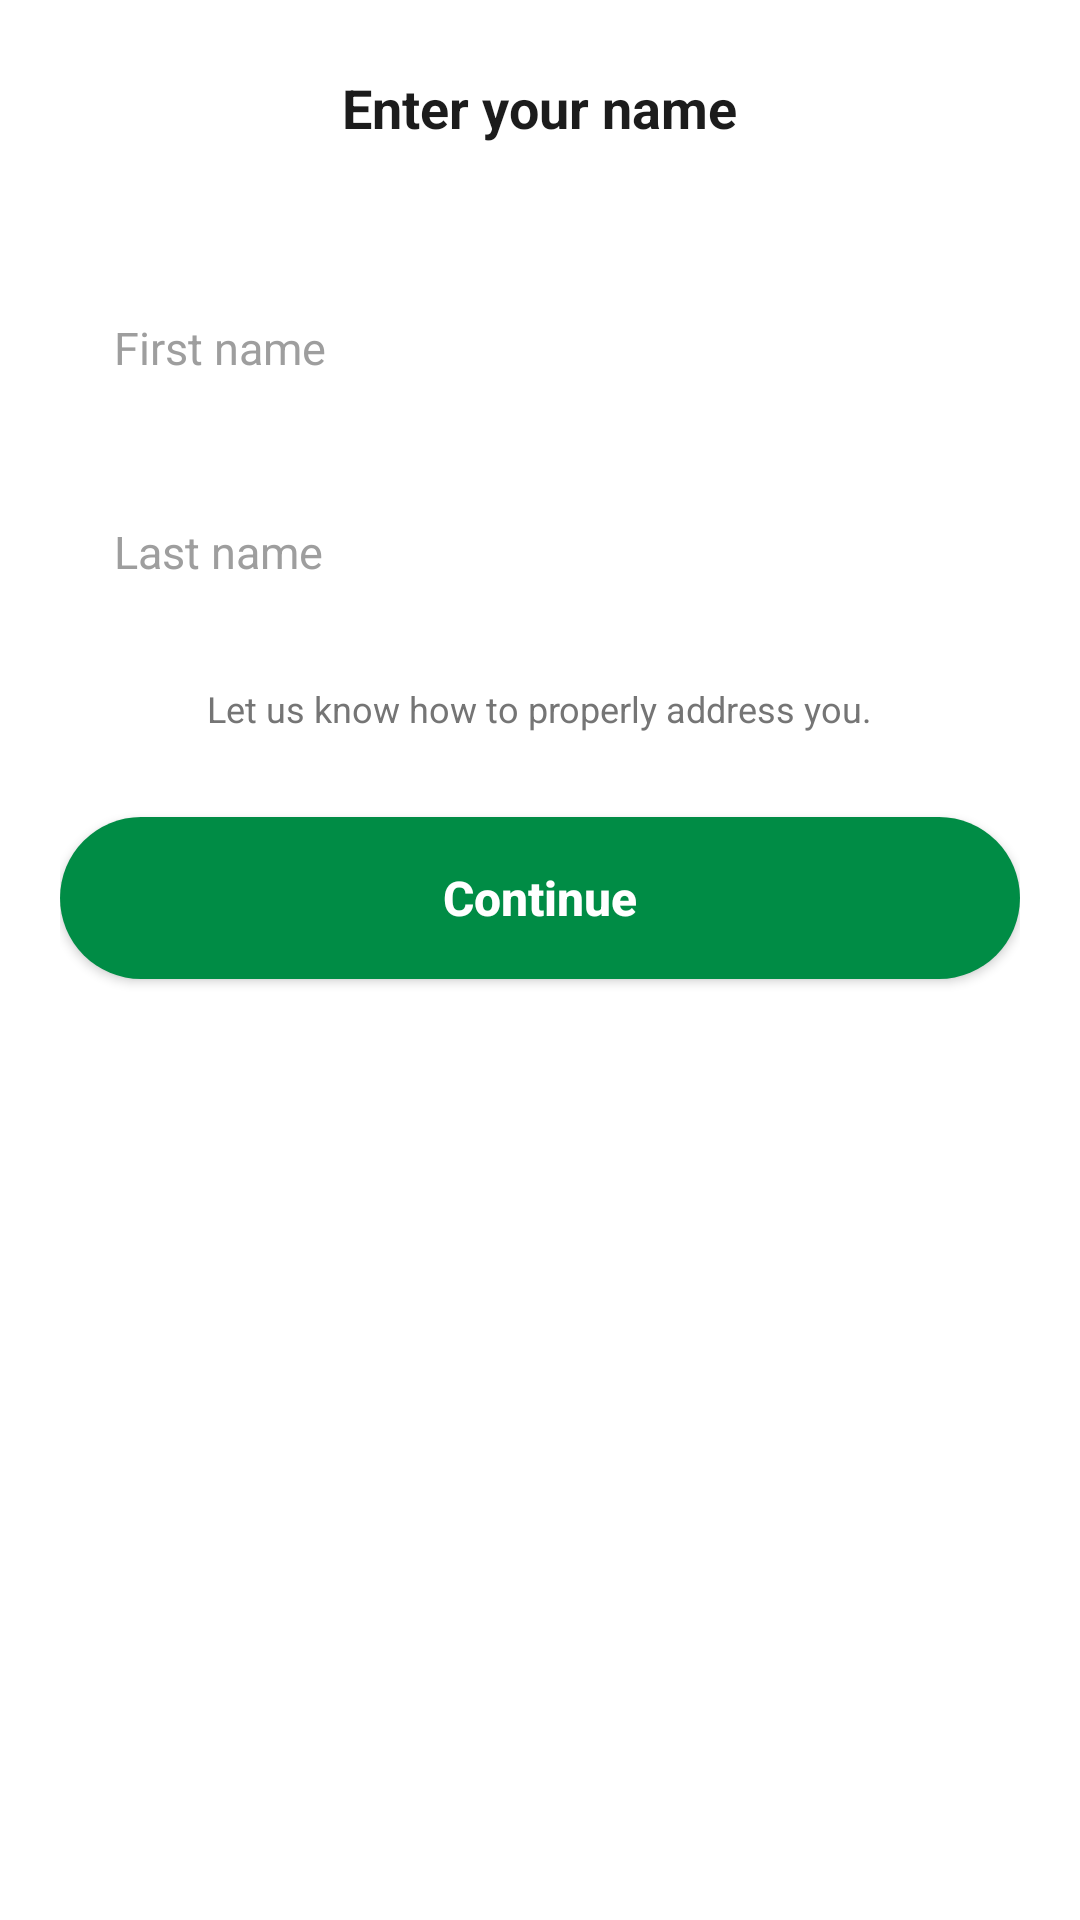

This screen was rendered from an Android layout file. Write that file and the resources it references.
<!-- AndroidManifest.xml: application theme Theme.FeresUI -->
<!-- res/layout/activity_enter_name.xml -->
<?xml version="1.0" encoding="utf-8"?>
<LinearLayout xmlns:android="http://schemas.android.com/apk/res/android"
    xmlns:app="http://schemas.android.com/apk/res-auto"
    android:layout_width="match_parent"
    android:layout_height="match_parent"
    android:background="@color/white"
    android:orientation="vertical"
    android:paddingStart="20dp"
    android:paddingTop="20dp"
    android:paddingEnd="20dp"
    android:paddingBottom="24dp">

    
    <RelativeLayout
        android:layout_width="match_parent"
        android:layout_height="wrap_content"
        android:layout_marginBottom="36dp">

        
        <ImageView
            android:id="@+id/btnBack"
            android:layout_width="32dp"
            android:layout_height="32dp"
            android:layout_alignParentStart="true"
            android:layout_centerVertical="true"
            android:background="?attr/selectableItemBackgroundBorderless"
            android:contentDescription="Back"
            android:padding="4dp"
            android:src="@drawable/ic_arrow_back"
            app:tint="@color/text_primary" />

        
        <TextView
            android:id="@+id/tvTitle"
            android:layout_width="wrap_content"
            android:layout_height="wrap_content"
            android:layout_centerInParent="true"
            android:text="Enter your name"
            android:textColor="@color/text_primary"
            android:textSize="18sp"
            android:textStyle="bold" />
    </RelativeLayout>

    
    <EditText
        android:id="@+id/etFirstName"
        android:layout_width="match_parent"
        android:layout_height="56dp"
        android:background="@drawable/bg_input_field"
        android:hint="First name"
        android:importantForAutofill="no"
        android:inputType="textPersonName|textCapWords"
        android:paddingStart="18dp"
        android:paddingEnd="18dp"
        android:textColor="@color/text_primary"
        android:textColorHint="@color/text_hint"
        android:textSize="15sp" />

    
    <EditText
        android:id="@+id/etLastName"
        android:layout_width="match_parent"
        android:layout_height="56dp"
        android:layout_marginTop="12dp"
        android:background="@drawable/bg_input_field"
        android:hint="Last name"
        android:importantForAutofill="no"
        android:inputType="textPersonName|textCapWords"
        android:paddingStart="18dp"
        android:paddingEnd="18dp"
        android:textColor="@color/text_primary"
        android:textColorHint="@color/text_hint"
        android:textSize="15sp" />

    
    <TextView
        android:id="@+id/tvNameHelp"
        android:layout_width="wrap_content"
        android:layout_height="wrap_content"
        android:layout_gravity="center_horizontal"
        android:layout_marginTop="16dp"
        android:text="Let us know how to properly address you."
        android:textColor="@color/text_secondary"
        android:textSize="12sp" />

    
    <Button
        android:id="@+id/btnContinue"
        android:layout_width="match_parent"
        android:layout_height="54dp"
        android:layout_marginTop="28dp"
        android:background="@drawable/rounded_green_button"
        android:elevation="0dp"
        android:text="Continue"
        android:textAllCaps="false"
        android:textColor="@color/white"
        android:textSize="16sp"
        android:textStyle="bold"
        app:backgroundTint="@null" />

</LinearLayout>
<!-- resources referenced by this layout -->
<resources>
  <color name="text_hint">#9E9E9E</color>
  <color name="text_primary">#1C1C1C</color>
  <color name="text_secondary">#757575</color>
  <color name="white">#FFFFFFFF</color>
  <!-- drawable rounded_green_button (drawable) -->
  <?xml version="1.0" encoding="utf-8"?>
  <shape xmlns:android="http://schemas.android.com/apk/res/android"
      android:shape="rectangle">
      <solid android:color="#008C45" />
      <corners android:radius="30dp" />
  </shape>
  <style name="Theme.FeresUI" parent="Base.Theme.FeresUI" />
  <style name="Base.Theme.FeresUI" parent="Theme.Material3.DayNight.NoActionBar">
          
          <item name="android:windowBackground">#00A651</item>
          <item name="android:colorBackground">#00A651</item>
          <item name="colorSurface">#00A651</item>
      </style>
</resources>
